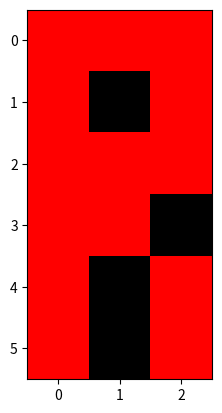

The script that saved this image:
import numpy as np

r_letter = np.array([[[255, 0, 0], [255, 0, 0], [255, 0, 0]],
                     [[255, 0, 0], [0, 0, 0], [255, 0, 0]],
                     [[255, 0, 0], [255, 0, 0], [255, 0, 0]],
                     [[255, 0, 0], [255, 0, 0], [0, 0, 0]],
                     [[255, 0, 0], [0, 0, 0], [255, 0, 0]],
                     [[255, 0, 0], [0, 0, 0], [255, 0, 0]]])

import matplotlib.pyplot as plt

plt.imshow(r_letter)
plt.show()